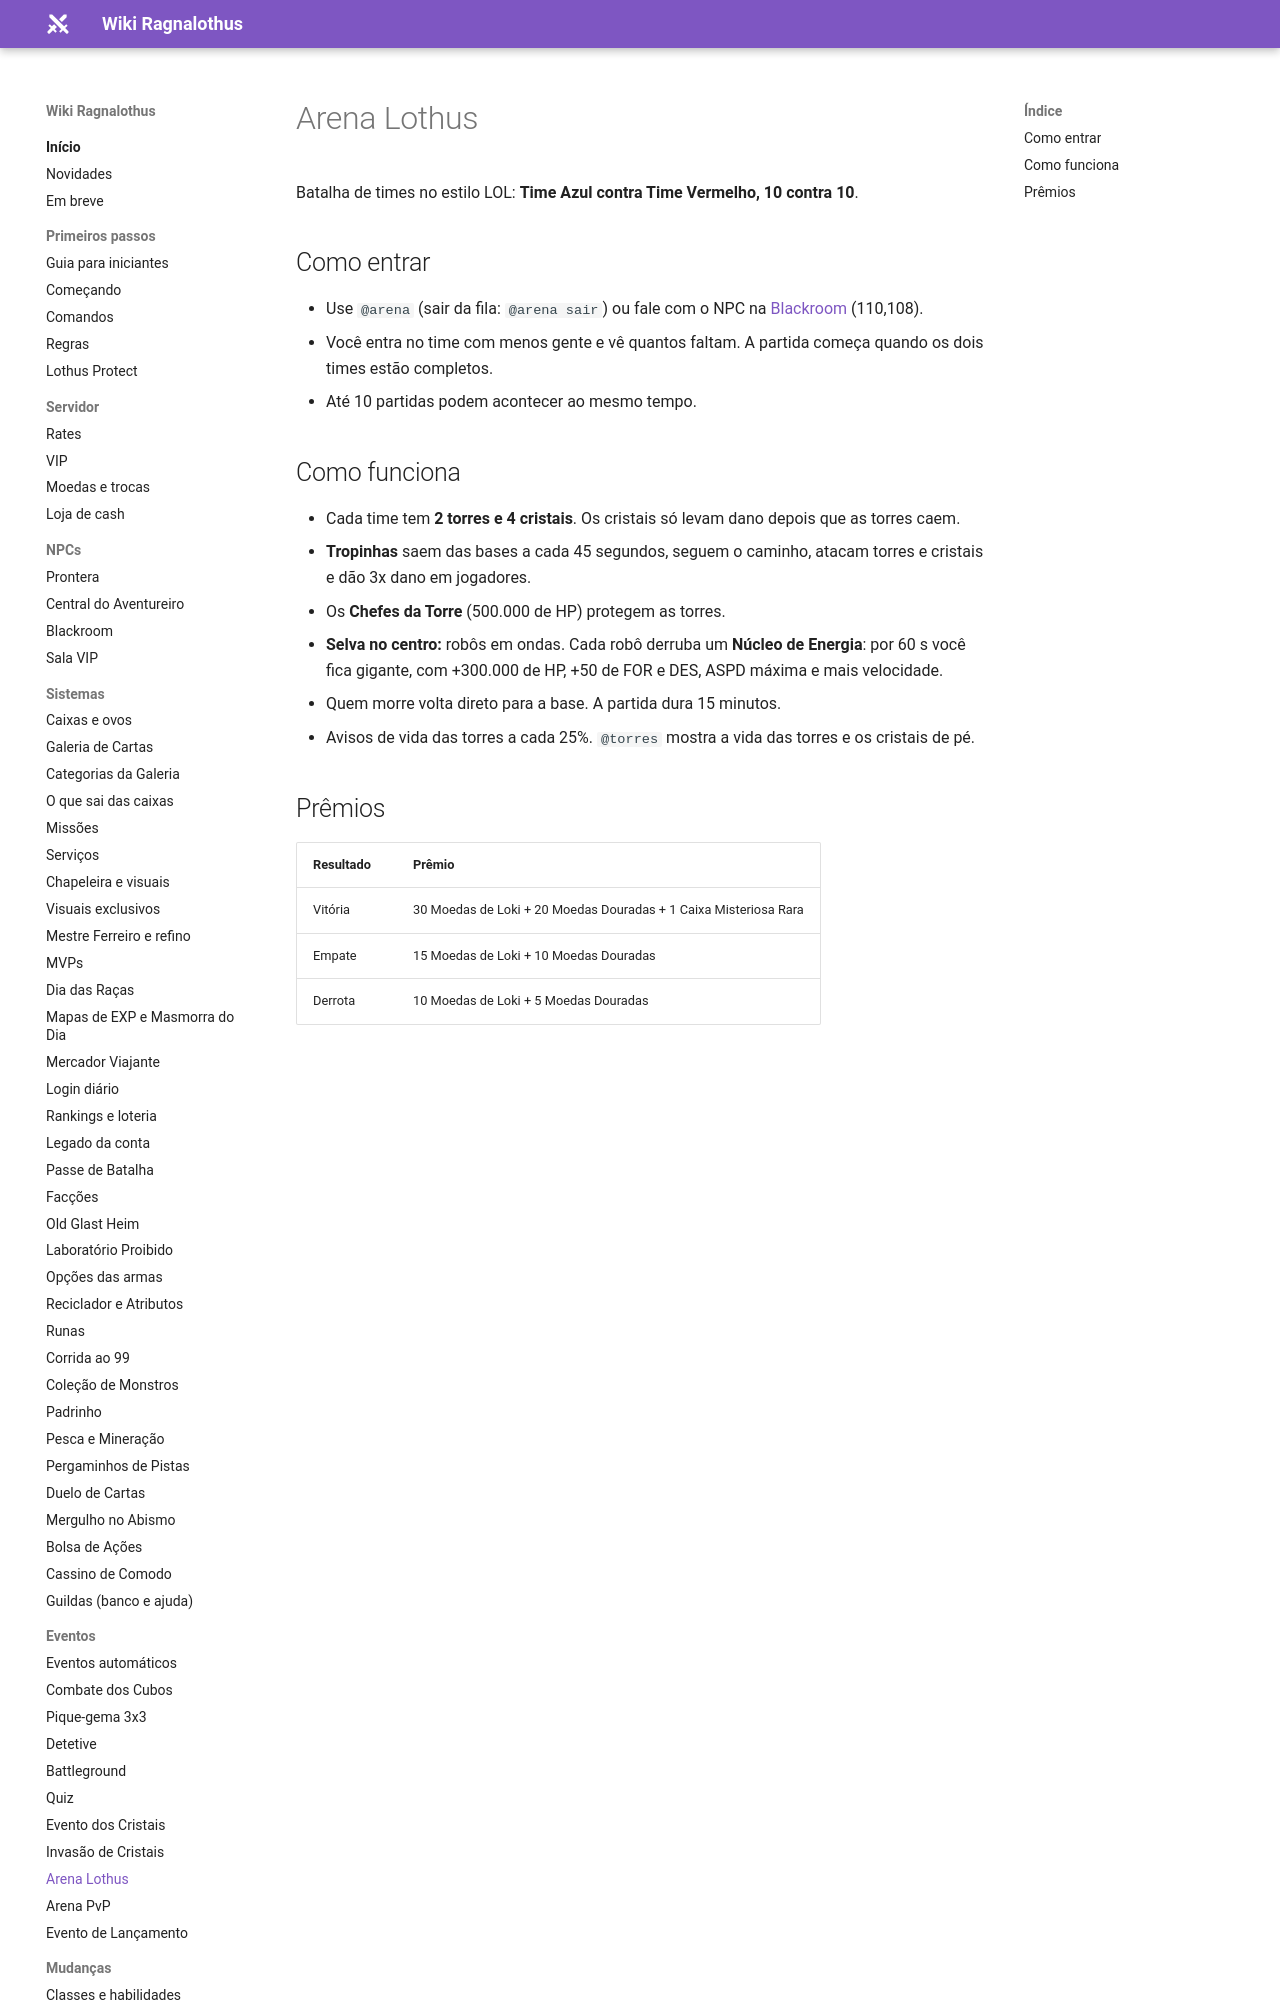

repository: ragnalothus/ragnalothus.github.io · page: eventos/arena-lothus/index.html · generator: mkdocs

# Arena Lothus

Batalha de times no estilo LOL: **Time Azul contra Time Vermelho, 10 contra 10**.

## Como entrar

- Use `@arena` (sair da fila: `@arena sair`) ou fale com o NPC na [Blackroom](../npcs/blackroom.md) (110,108).
- Você entra no time com menos gente e vê quantos faltam. A partida começa quando os dois times estão completos.
- Até 10 partidas podem acontecer ao mesmo tempo.

## Como funciona

- Cada time tem **2 torres e 4 cristais**. Os cristais só levam dano depois que as torres caem.
- **Tropinhas** saem das bases a cada 45 segundos, seguem o caminho, atacam torres e cristais e dão 3x dano em jogadores.
- Os **Chefes da Torre** (500.000 de HP) protegem as torres.
- **Selva no centro:** robôs em ondas. Cada robô derruba um **Núcleo de Energia**: por 60 s você fica gigante, com +300.000 de HP, +50 de FOR e DES, ASPD máxima e mais velocidade.
- Quem morre volta direto para a base. A partida dura 15 minutos.
- Avisos de vida das torres a cada 25%. `@torres` mostra a vida das torres e os cristais de pé.
